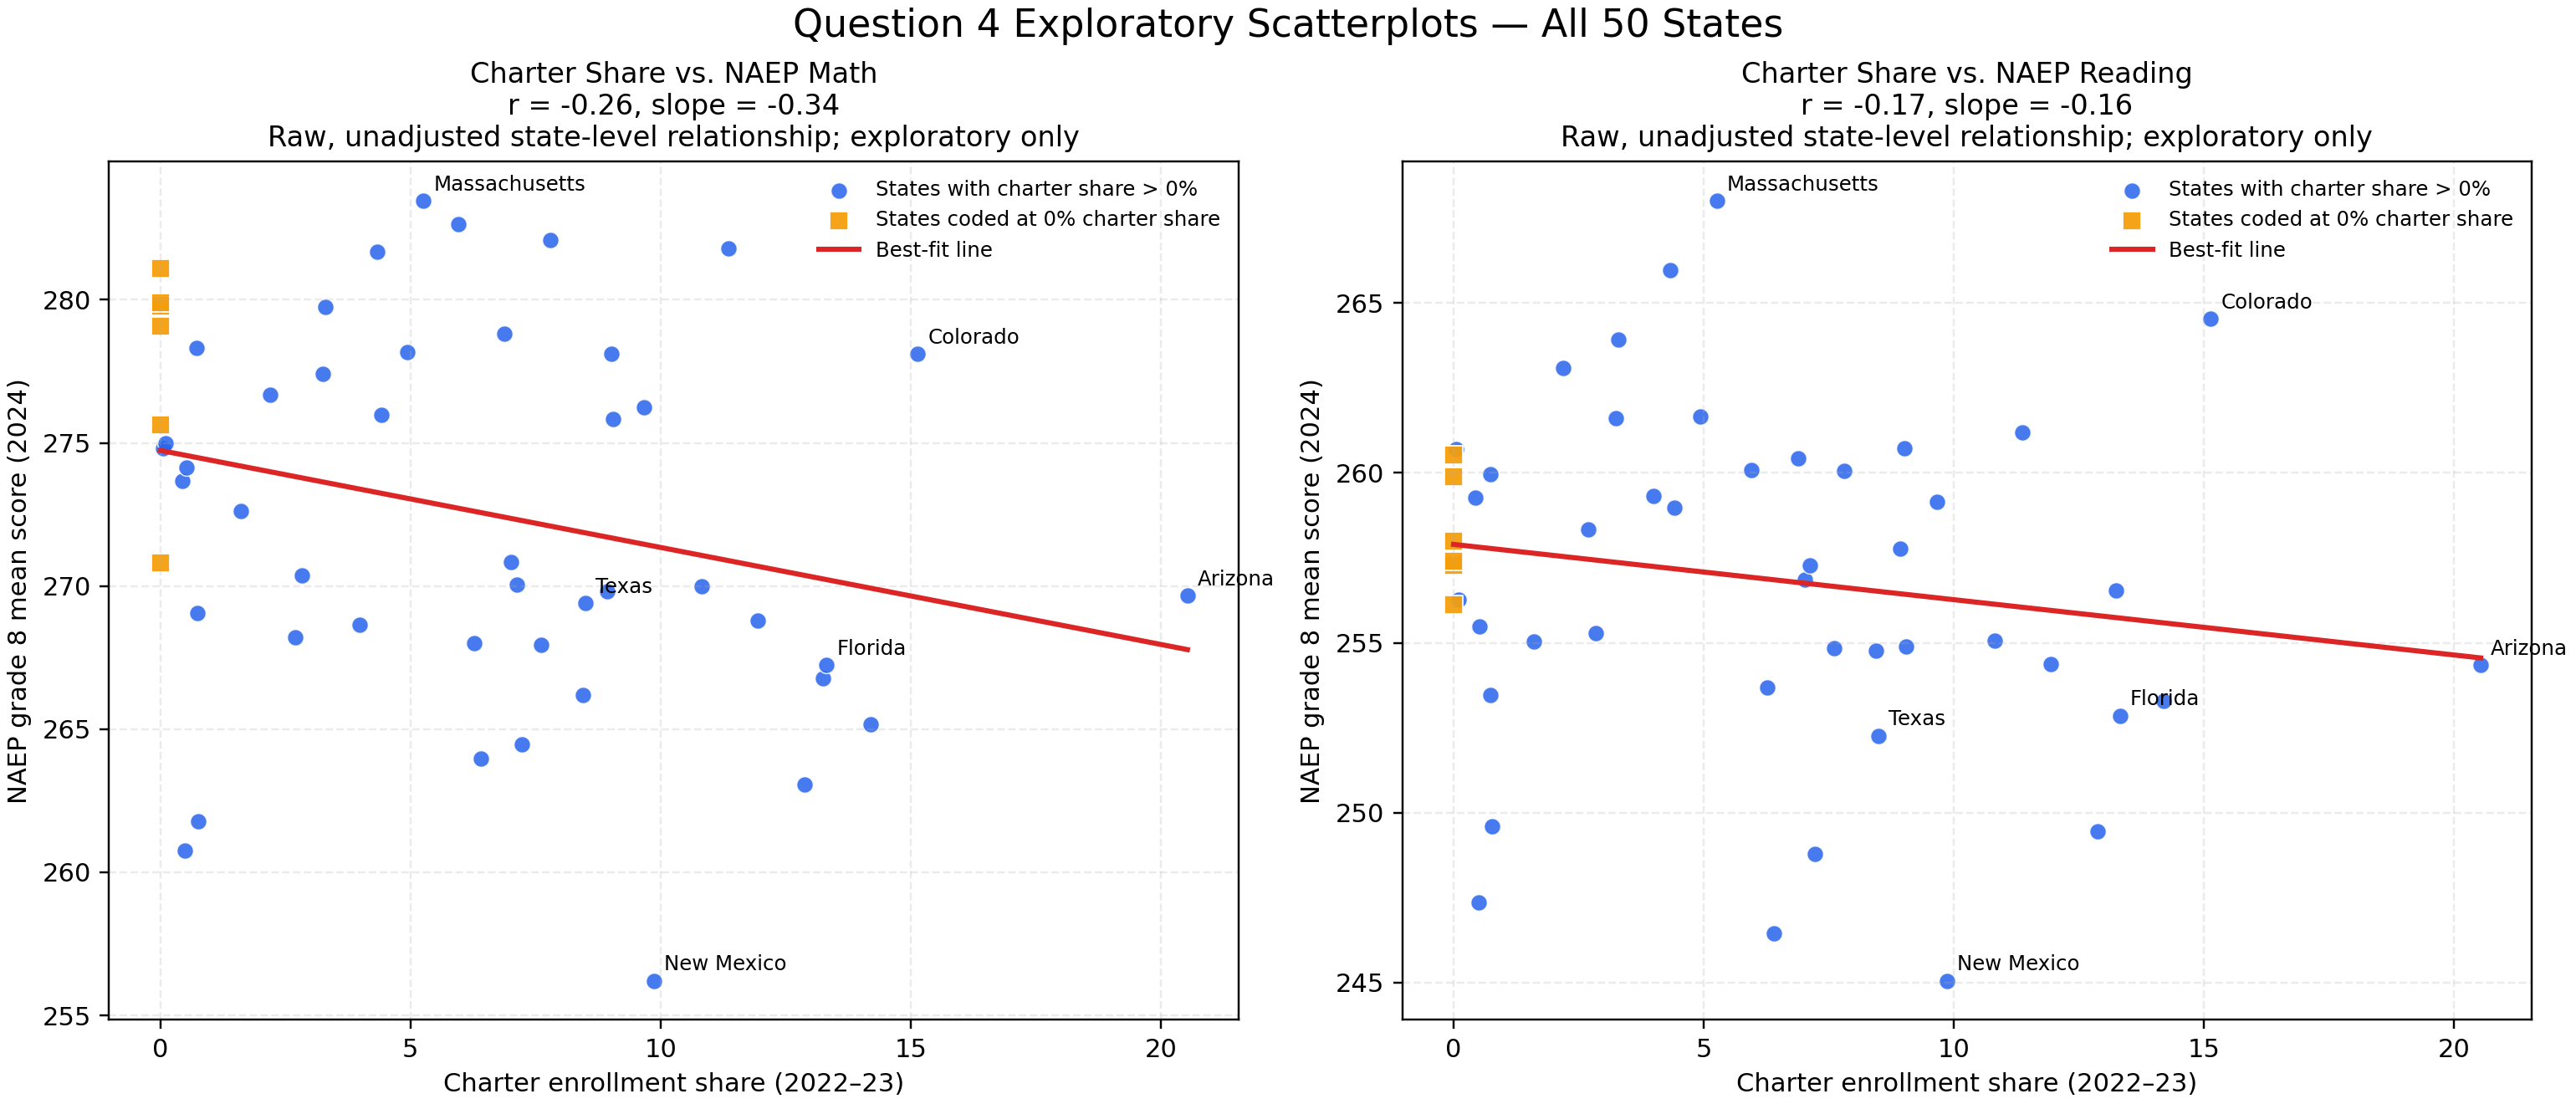

The table this chart was drawn from, first rows:
state, charter_enroll_pct_2022_23, naep_math_2024, naep_reading_2024
Vermont, 0.0, 275.6, 257.3
South Dakota, 0.0, 281.1, 259.9
North Dakota, 0.0, 279.8, 257.4
Nebraska, 0.0, 279.9, 256.1
Montana, 0.0, 279.1, 260.5
Kentucky, 0.0, 270.8, 258
Iowa, 0.04996, 274.8, 260.7
Virginia, 0.09934, 275, 256.3
Washington, 0.4333, 273.7, 259.3
West Virginia, 0.4954, 260.8, 247.4
Kansas, 0.5162, 274.1, 255.5
Wyoming, 0.7311, 278.3, 260
Mississippi, 0.737, 269.1, 253.5
Alabama, 0.7659, 261.8, 249.6
Maine, 1.614, 272.6, 255
Connecticut, 2.192, 276.7, 263.1
Maryland, 2.695, 268.2, 258.3
Missouri, 2.836, 270.4, 255.3
Illinois, 3.251, 277.4, 261.6
New Hampshire, 3.298, 279.7, 263.9
Georgia, 3.99, 268.7, 259.3
New Jersey, 4.339, 281.7, 266
Tennessee, 4.415, 276, 259
Indiana, 4.935, 278.2, 261.7
Massachusetts, 5.262, 283.5, 268
Wisconsin, 5.951, 282.6, 260.1
South Carolina, 6.271, 268, 253.7
Alaska, 6.403, 264, 246.4
Ohio, 6.885, 278.8, 260.4
New York, 7.015, 270.9, 256.9
Hawaii, 7.125, 270, 257.3
Oklahoma, 7.229, 264.5, 248.8
Oregon, 7.611, 267.9, 254.8
Minnesota, 7.803, 282.1, 260.1
Arkansas, 8.45, 266.2, 254.8
Texas, 8.496, 269.4, 252.3
Rhode Island, 8.935, 269.8, 257.8
Idaho, 9.012, 278.1, 260.7
North Carolina, 9.046, 275.8, 254.9
Pennsylvania, 9.664, 276.2, 259.1
New Mexico, 9.866, 256.2, 245.1
Michigan, 10.83, 270, 255.1
Utah, 11.36, 281.8, 261.2
California, 11.94, 268.8, 254.4
Delaware, 12.88, 263.1, 249.5
Louisiana, 13.24, 266.8, 256.5
Florida, 13.32, 267.2, 252.9
Nevada, 14.2, 265.2, 253.3
Colorado, 15.14, 278.1, 264.5
Arizona, 20.53, 269.7, 254.3
